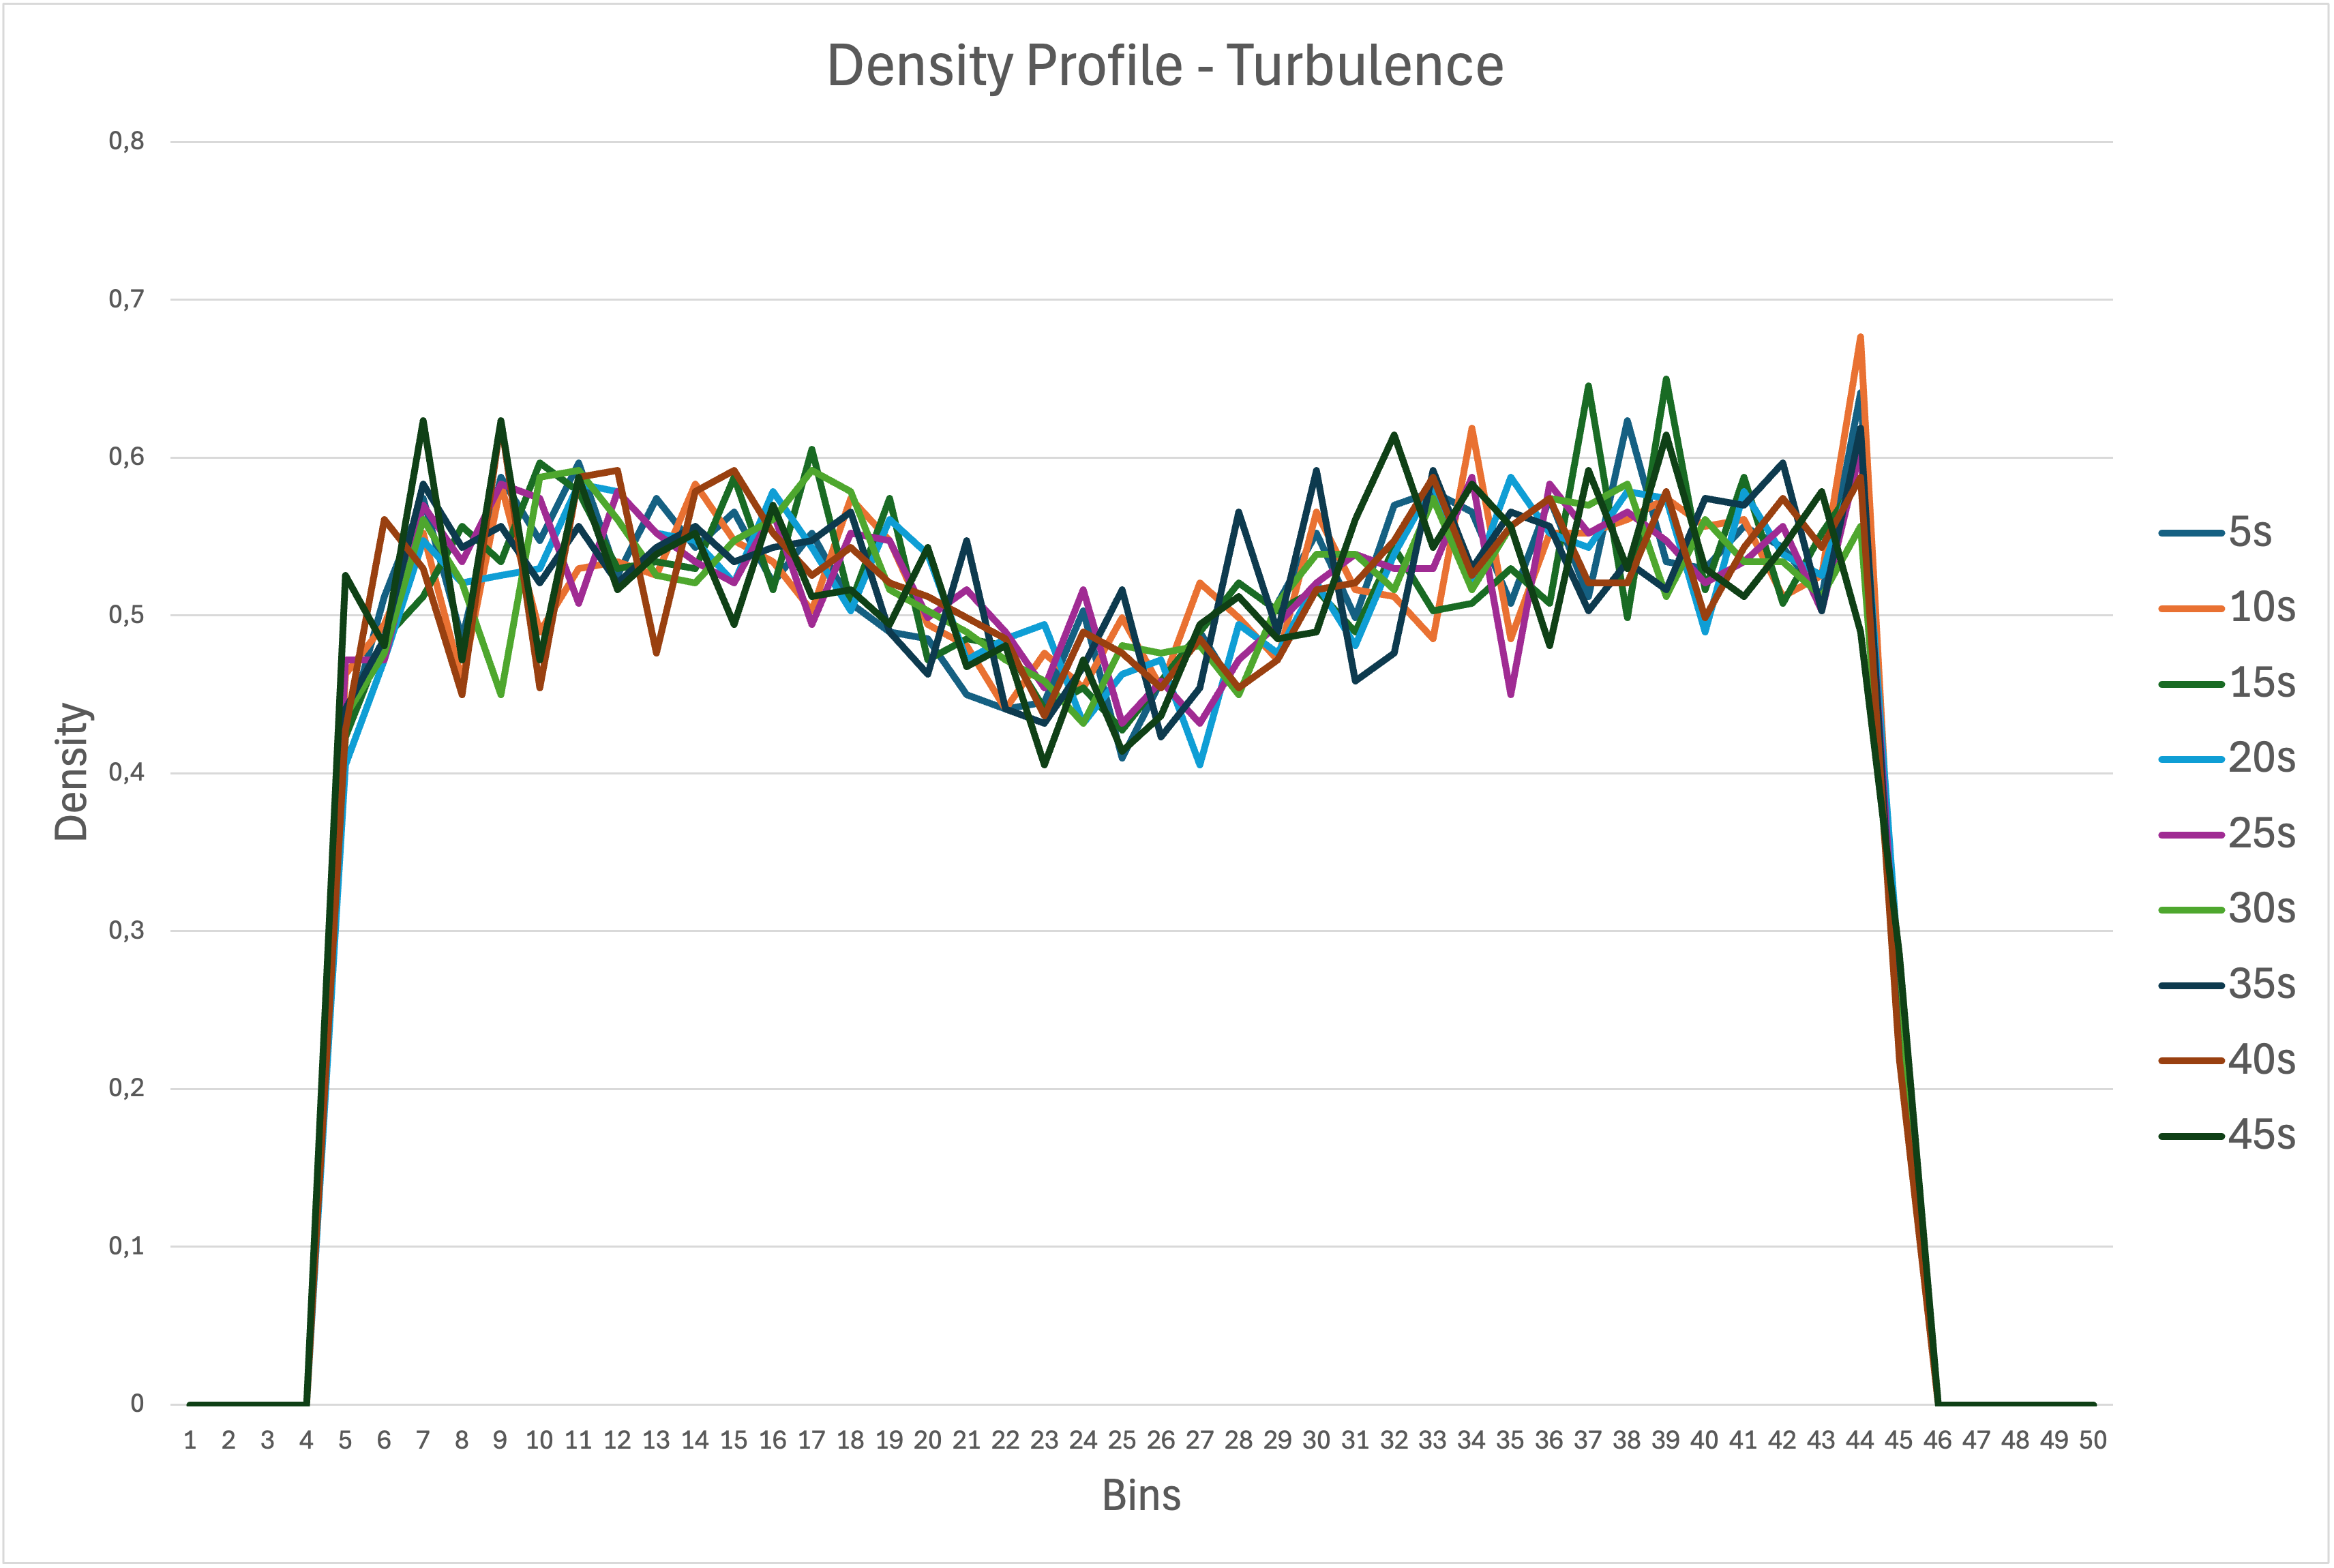

The file beside this chart, header and first rows:
time, 1, 2, 3, 4, 5, 6, 7, 8, 9, 10, 11, 12, 13, 14, 15, 16, 17, 18, 19, 20, 21, 22, 23
0, 0, 0, 0, 0, 0, 1.113, 0, 1.113, 1.113, 0, 1.113, 0, 1.113, 0, 1.113, 0, 1.113, 0, 0.8013, 0, 0.8013, 0, 0.8013
5, 0, 0, 0, 0, 0.4229, 0.5119, 0.5743, 0.4852, 0.5876, 0.5475, 0.5965, 0.5253, 0.5743, 0.5431, 0.5653, 0.5208, 0.552, 0.5075, 0.4897, 0.4852, 0.4496, 0.4407, 0.4452
10, 0, 0, 0, 0, 0.463, 0.4941, 0.552, 0.4585, 0.5832, 0.4897, 0.5297, 0.5342, 0.5253, 0.5832, 0.5475, 0.5342, 0.503, 0.5743, 0.5475, 0.4941, 0.4808, 0.4407, 0.4763
15, 0, 0, 0, 0, 0.4229, 0.4852, 0.5119, 0.5564, 0.5342, 0.5965, 0.5787, 0.5297, 0.5342, 0.5297, 0.5876, 0.5164, 0.6054, 0.5075, 0.5743, 0.4719, 0.4852, 0.4808, 0.4407
20, 0, 0, 0, 0, 0.4051, 0.4719, 0.5475, 0.5208, 0.5253, 0.5297, 0.5832, 0.5787, 0.552, 0.5475, 0.5208, 0.5787, 0.5431, 0.503, 0.5609, 0.5386, 0.4719, 0.4852, 0.4941
25, 0, 0, 0, 0, 0.4719, 0.4719, 0.5698, 0.5342, 0.5832, 0.5743, 0.5075, 0.5787, 0.552, 0.5342, 0.5208, 0.5653, 0.4941, 0.552, 0.5475, 0.4986, 0.5164, 0.4897, 0.4541
30, 0, 0, 0, 0, 0.4363, 0.4763, 0.5609, 0.5208, 0.4496, 0.5876, 0.5921, 0.5609, 0.5253, 0.5208, 0.5475, 0.5609, 0.5921, 0.5787, 0.5164, 0.503, 0.4897, 0.4719, 0.4585
35, 0, 0, 0, 0, 0.4407, 0.4852, 0.5832, 0.5431, 0.5564, 0.5208, 0.5564, 0.5208, 0.5431, 0.5564, 0.5342, 0.5431, 0.5475, 0.5653, 0.4897, 0.463, 0.5475, 0.4407, 0.4318
40, 0, 0, 0, 0, 0.4274, 0.5609, 0.5297, 0.4496, 0.6232, 0.4541, 0.5876, 0.5921, 0.4763, 0.5787, 0.5921, 0.552, 0.5253, 0.5431, 0.5208, 0.5119, 0.4986, 0.4852, 0.4363
45, 0, 0, 0, 0, 0.5253, 0.4808, 0.6232, 0.4719, 0.6232, 0.4719, 0.5876, 0.5164, 0.5386, 0.552, 0.4941, 0.5698, 0.5119, 0.5164, 0.4941, 0.5431, 0.4674, 0.4808, 0.4051
